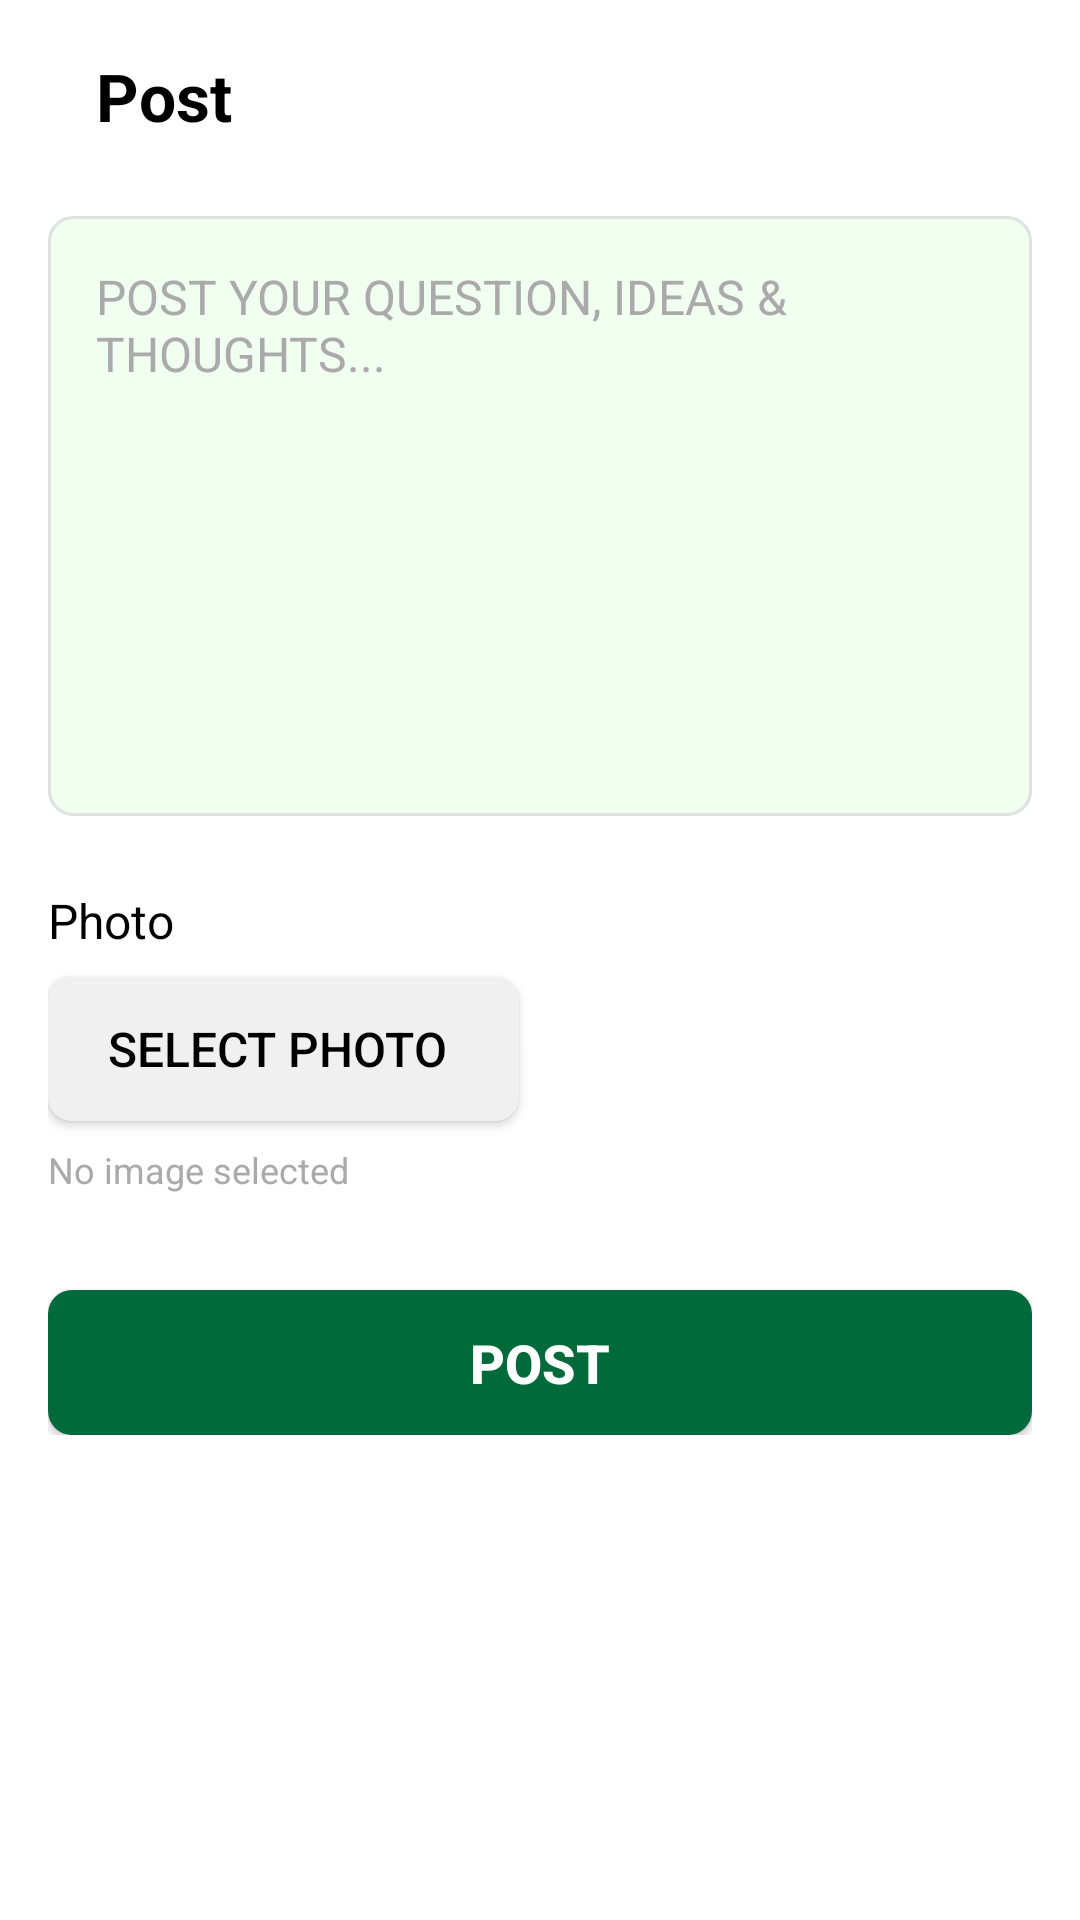

Here is an Android app screen rendered from its layout file. Give the layout XML and the strings, colors and styles it references.
<!-- AndroidManifest.xml: application theme Theme.Agro -->
<!-- res/layout/activity_create_post.xml -->
<?xml version="1.0" encoding="utf-8"?>
<androidx.constraintlayout.widget.ConstraintLayout
    xmlns:android="http://schemas.android.com/apk/res/android"
    xmlns:app="http://schemas.android.com/apk/res-auto"
    xmlns:tools="http://schemas.android.com/tools"
    android:id="@+id/main"
    android:layout_width="match_parent"
    android:layout_height="match_parent"
    android:background="@android:color/white"
    tools:context=".create_post">

    <androidx.appcompat.widget.Toolbar
        android:id="@+id/toolbar"
        android:layout_width="0dp"
        android:layout_height="?attr/actionBarSize"
        android:background="@android:color/white"
        app:layout_constraintTop_toTopOf="parent"
        app:layout_constraintStart_toStartOf="parent"
        app:layout_constraintEnd_toEndOf="parent">

        <ImageButton
            android:id="@+id/back_button"
            android:layout_width="wrap_content"
            android:layout_height="wrap_content"
            android:src="@drawable/ic_arrow_back"
            android:background="?attr/selectableItemBackgroundBorderless"
            android:contentDescription="Back"
            android:padding="8dp"/>

        <TextView
            android:layout_width="wrap_content"
            android:layout_height="wrap_content"
            android:text="Post"
            android:textColor="@android:color/black"
            android:textSize="22sp"
            android:textStyle="bold"
            android:layout_marginStart="16dp"/>

    </androidx.appcompat.widget.Toolbar>

    <ScrollView
        android:layout_width="0dp"
        android:layout_height="0dp"
        app:layout_constraintTop_toBottomOf="@id/toolbar"
        app:layout_constraintStart_toStartOf="parent"
        app:layout_constraintEnd_toEndOf="parent"
        app:layout_constraintBottom_toBottomOf="parent">

        <LinearLayout
            android:layout_width="match_parent"
            android:layout_height="wrap_content"
            android:orientation="vertical"
            android:paddingStart="16dp"
            android:paddingEnd="16dp"
            android:paddingTop="8dp"
            android:paddingBottom="16dp">

            <EditText
                android:id="@+id/post_input"
                android:layout_width="match_parent"
                android:layout_height="200dp"
                android:hint="POST YOUR QUESTION, IDEAS &amp; THOUGHTS..."
                android:gravity="top|start"
                android:padding="16dp"
                android:background="@drawable/bg_rounded_light_green_border"
                android:textColorHint="@android:color/darker_gray"
                android:textColor="@android:color/black"
                android:textSize="16sp"
                android:inputType="textMultiLine"
                android:minLines="6"
                android:maxLines="10"/>

            <TextView
                android:layout_width="wrap_content"
                android:layout_height="wrap_content"
                android:text="Photo"
                android:textColor="@android:color/black"
                android:textSize="16sp"
                android:layout_marginTop="24dp"
                android:layout_marginBottom="8dp"/>

            <Button
                android:id="@+id/upload_photo_button"
                android:layout_width="wrap_content"
                android:layout_height="wrap_content"
                android:text=" Select Photo"
                android:textColor="@android:color/black"
                android:textSize="16sp"
                android:drawablePadding="8dp"
                android:background="@drawable/bg_rounded_gray"
                android:paddingStart="16dp"
                android:paddingEnd="24dp"
                android:paddingTop="12dp"
                android:paddingBottom="12dp"
                android:gravity="center_vertical" />

            
            <ImageView
                android:id="@+id/ivImagePreview"
                android:layout_width="match_parent"
                android:layout_height="200dp"
                android:layout_marginTop="12dp"
                android:adjustViewBounds="true"
                android:scaleType="centerCrop"
                android:visibility="gone"
                android:contentDescription="Selected image preview"
                tools:src="@drawable/img_sample_disease" />

            <TextView
                android:id="@+id/tvImageStatus"
                android:layout_width="wrap_content"
                android:layout_height="wrap_content"
                android:layout_marginTop="8dp"
                android:text="No image selected"
                android:textColor="@android:color/darker_gray"
                android:textSize="12sp"/>

            <Button
                android:id="@+id/post_action_button"
                android:layout_width="match_parent"
                android:layout_height="wrap_content"
                android:text="POST"
                android:textColor="@android:color/white"
                android:textSize="18sp"
                android:textStyle="bold"
                android:background="@drawable/bg_rounded_green_button"
                android:layout_marginTop="32dp"
                android:paddingTop="12dp"
                android:paddingBottom="12dp"/>

            <ProgressBar
                android:id="@+id/progressBarPost"
                style="?android:attr/progressBarStyleSmall"
                android:layout_width="wrap_content"
                android:layout_height="wrap_content"
                android:layout_gravity="center_horizontal"
                android:layout_marginTop="16dp"
                android:visibility="gone"/>

        </LinearLayout>
    </ScrollView>
</androidx.constraintlayout.widget.ConstraintLayout>
<!-- resources referenced by this layout -->
<resources>
  <!-- drawable bg_rounded_gray (drawable) -->
  <?xml version="1.0" encoding="utf-8"?>
  <shape xmlns:android="http://schemas.android.com/apk/res/android"
      android:shape="rectangle">
      <solid android:color="#F0F0F0" /> <corners android:radius="8dp" />
  </shape>
  <!-- drawable bg_rounded_green_button (drawable) -->
  <?xml version="1.0" encoding="utf-8"?>
  <shape xmlns:android="http://schemas.android.com/apk/res/android"
      android:shape="rectangle">
      <solid android:color="#006A3A" /> <corners android:radius="8dp" />
  </shape>
  <!-- drawable bg_rounded_light_green_border (drawable) -->
  <?xml version="1.0" encoding="utf-8"?>
  <layer-list xmlns:android="http://schemas.android.com/apk/res/android">
      <item>
          <shape android:shape="rectangle">
              <solid android:color="#F0FFF0" /> <corners android:radius="8dp" />
          </shape>
      </item>
      <item>
          <shape>
              <stroke android:width="1dp" android:color="#E0E0E0" />
              <corners android:radius="8dp" />
          </shape>
      </item>
  </layer-list>
  <!-- drawable img_sample_disease: jpg bitmap (drawable, 301472 bytes) -->
  <style name="Theme.Agro" parent="Base.Theme.Agro" />
  <style name="Base.Theme.Agro" parent="Theme.Material3.DayNight.NoActionBar">
          
          
      </style>
</resources>
